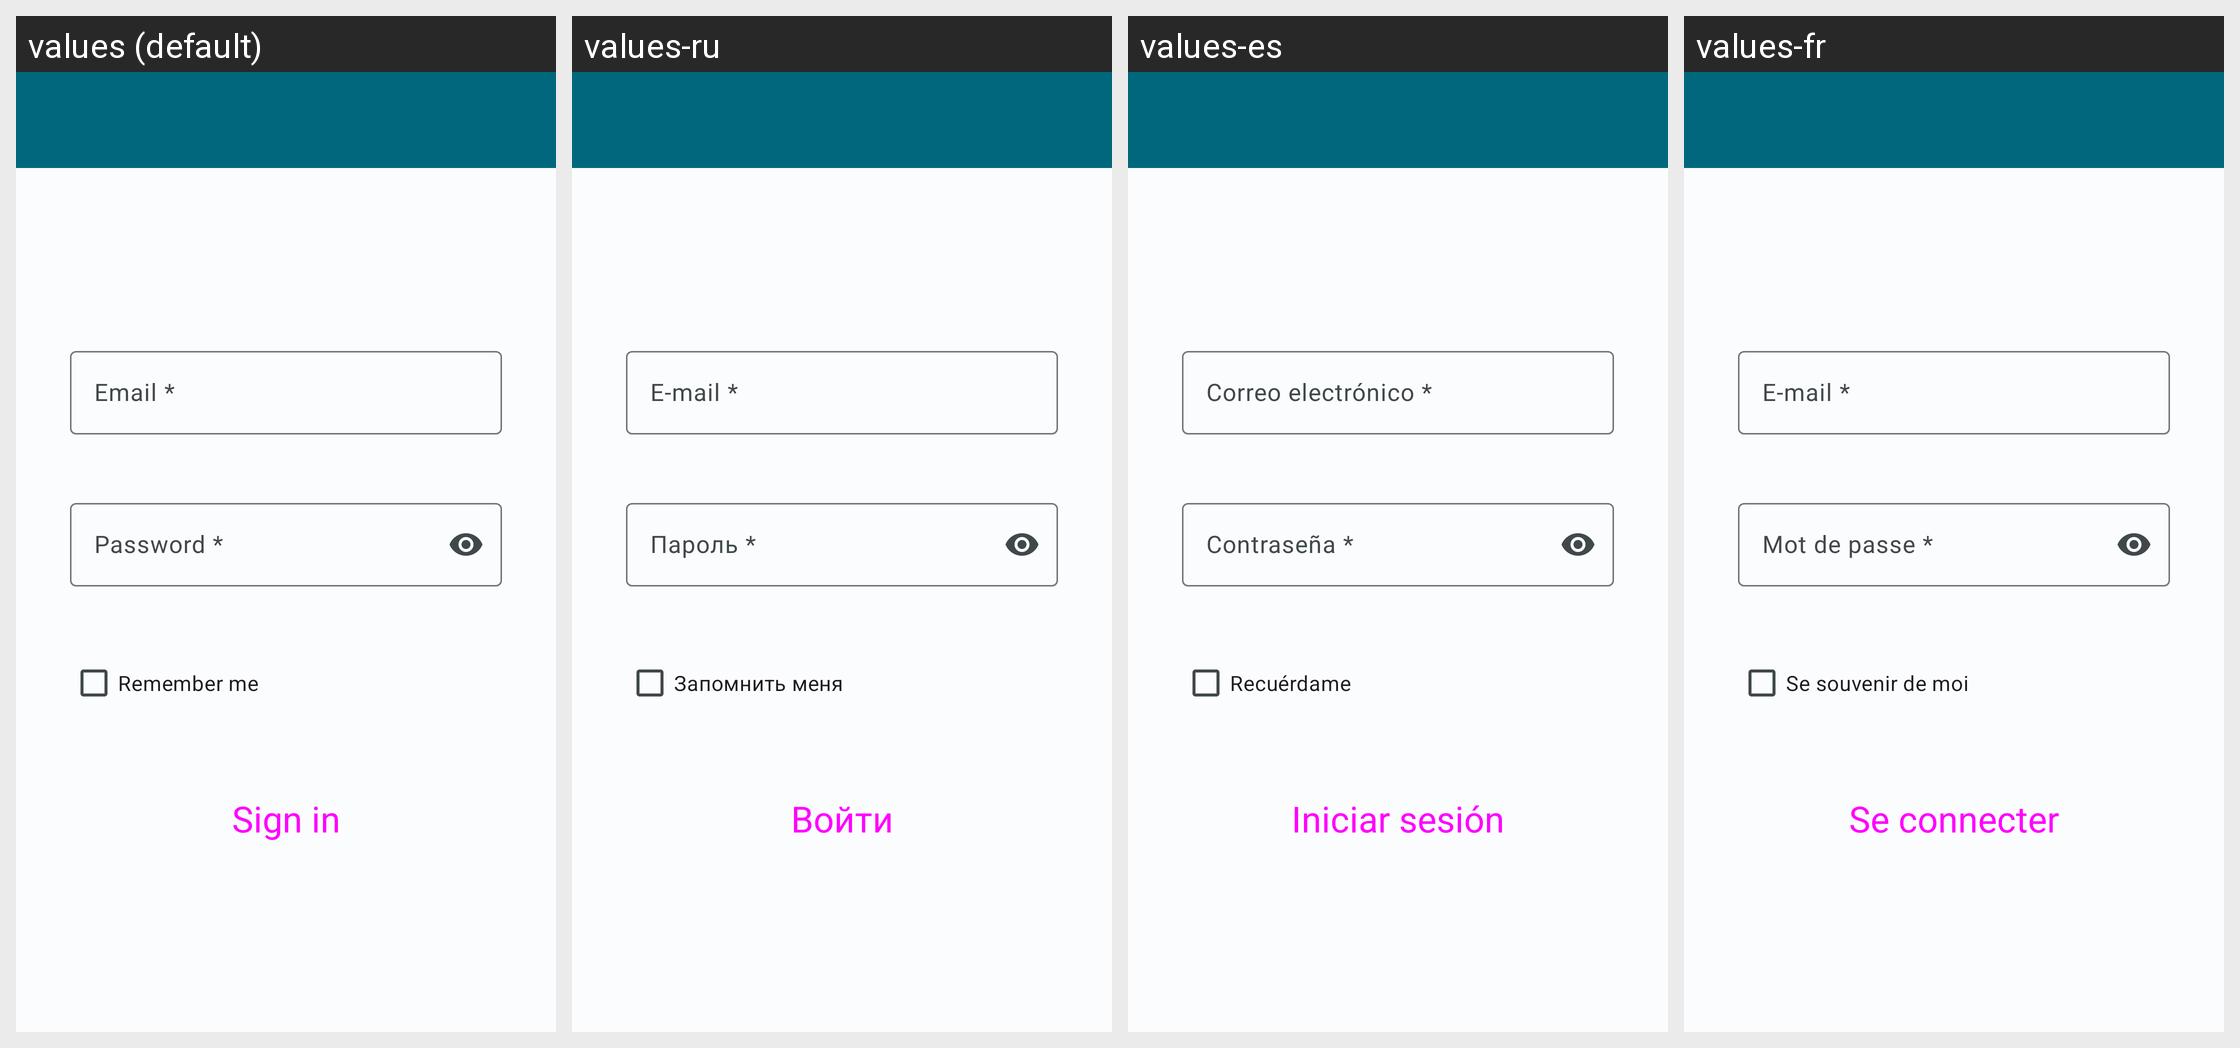

Here is an Android app screen in its default locale and in the app's own translations. Write out the translated-string differences for the strings that appear on this screen.
Android screen res/layout/activity_log_in.xml rendered under 4 locales, left to right: values (default), values-ru, values-es, values-fr. Device: Nexus 5 (rendered at 1080×1920; each locale shown at half size, 540×960, under a caption strip naming it); theme Theme.HealthTrackR.
Other locales in the repository, not shown: values-da, values-de, values-it, values-pt, values-sv.
Strings drawn on this screen, with the default value and each locale's value (text and hints the layout hard-codes, and strings that could not be matched under every locale, appear in the picture but are not listed):

authentication_form_email
  values: Email *
  values-ru: E-mail *
  values-es: Correo electrónico *
  values-fr: E-mail *

authentication_form_password
  values: Password *
  values-ru: Пароль *
  values-es: Contraseña *
  values-fr: Mot de passe *

authentication_remember_me
  values: Remember me
  values-ru: Запомнить меня
  values-es: Recuérdame
  values-fr: Se souvenir de moi

authentication_sign_in
  values: Sign in
  values-ru: Войти
  values-es: Iniciar sesión
  values-fr: Se connecter
